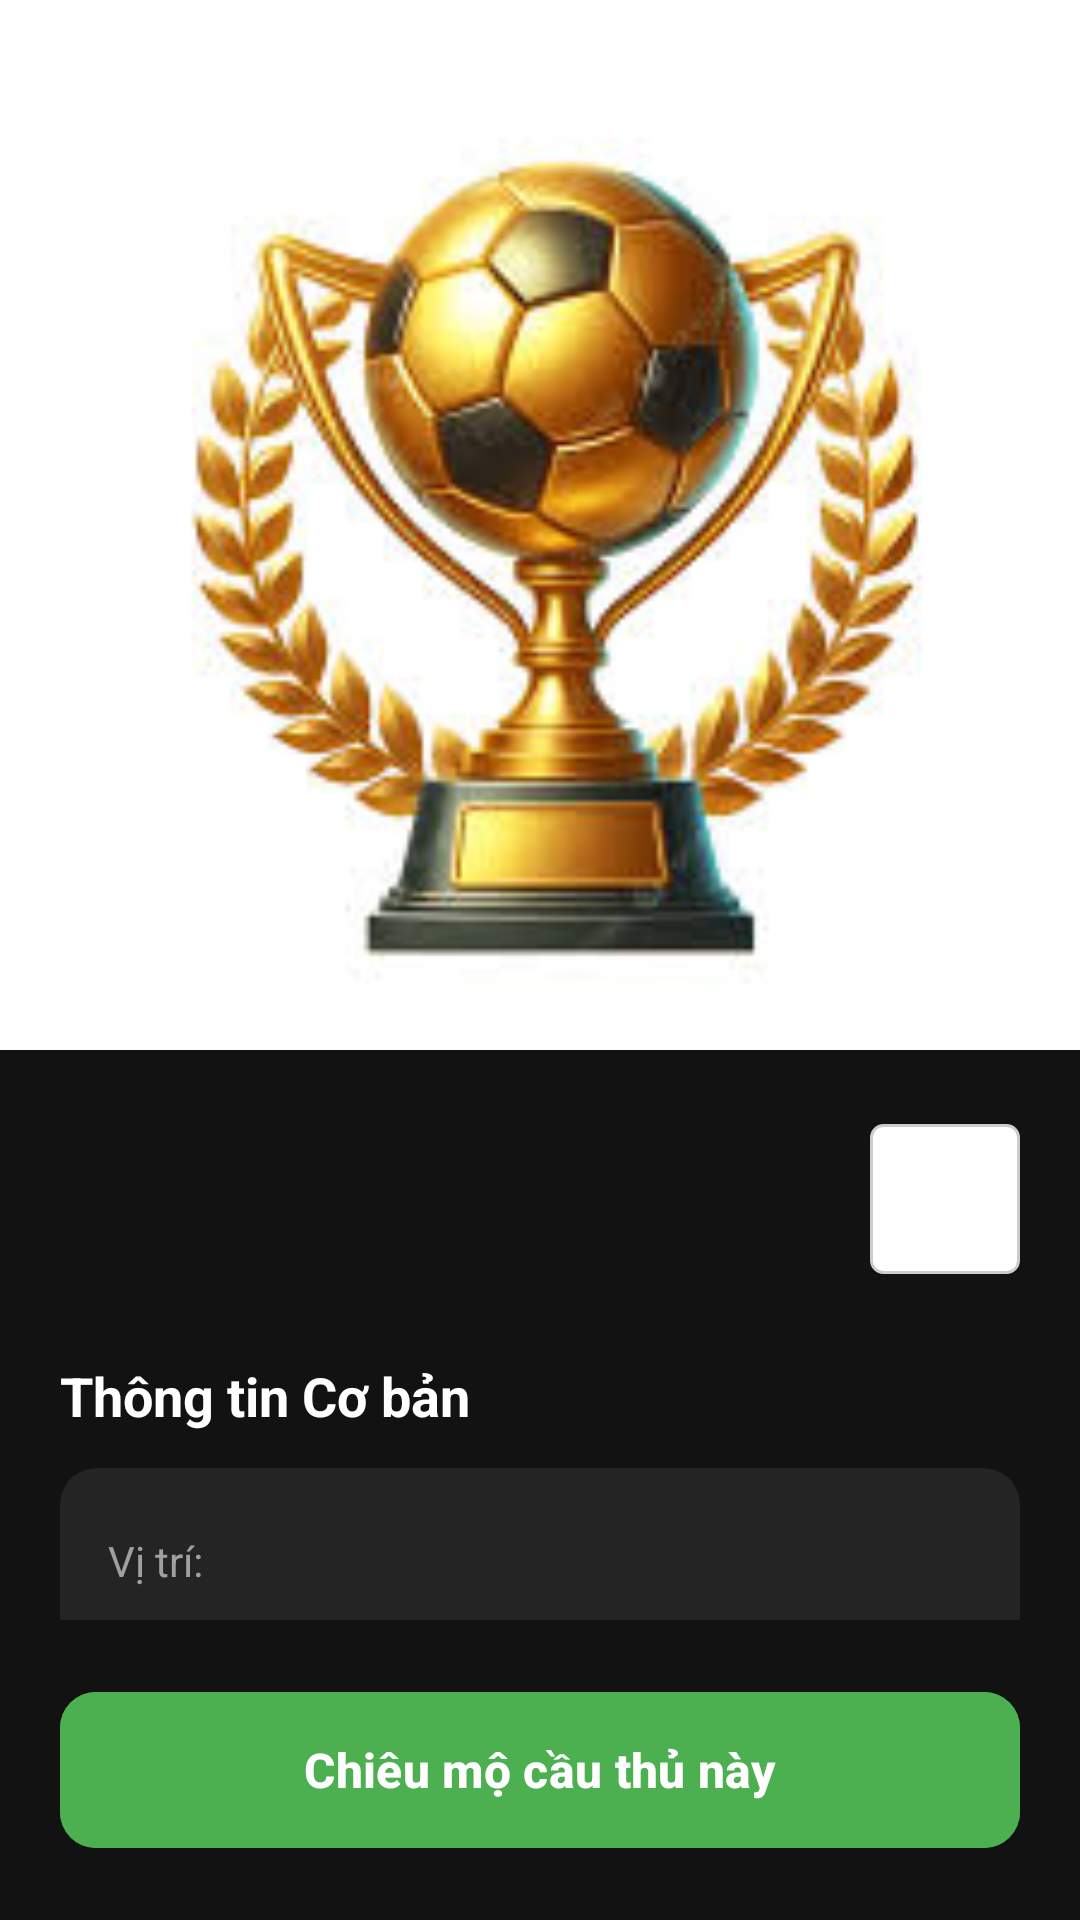

Here is an Android app screen rendered from its layout file. Give the layout XML and the strings, colors and styles it references.
<!-- AndroidManifest.xml: application theme Theme.DUAN1 -->
<!-- res/layout/activity_player_detail.xml -->
<?xml version="1.0" encoding="utf-8"?>
<RelativeLayout
    xmlns:android="http://schemas.android.com/apk/res/android"
    xmlns:app="http://schemas.android.com/apk/res-auto"
    xmlns:tools="http://schemas.android.com/tools"
    android:layout_width="match_parent"
    android:layout_height="match_parent"
    android:background="@color/dark_background"
    tools:context=".activities.PlayerDetailActivity">

    <com.google.android.material.button.MaterialButton
        android:id="@+id/btn_recruit_player"
        android:layout_width="match_parent"
        android:layout_height="60dp"
        android:layout_alignParentBottom="true"
        android:layout_margin="20dp"
        android:backgroundTint="@color/pitch_green"
        android:text="Chiêu mộ cầu thủ này"
        android:textAllCaps="false"
        android:textColor="@android:color/white"
        android:textSize="16sp"
        android:textStyle="bold"
        app:cornerRadius="12dp"
        app:icon="@drawable/ic_add"
        app:iconGravity="textStart" />

    <androidx.coordinatorlayout.widget.CoordinatorLayout
        android:layout_width="match_parent"
        android:layout_height="match_parent"
        android:layout_above="@id/btn_recruit_player">

        <com.google.android.material.appbar.AppBarLayout
        android:id="@+id/app_bar_layout"
        android:layout_width="match_parent"
            android:layout_height="350dp"
        android:theme="@style/ThemeOverlay.AppCompat.Dark.ActionBar"
            android:fitsSystemWindows="true">

        <com.google.android.material.appbar.CollapsingToolbarLayout
            android:id="@+id/collapsing_toolbar"
            android:layout_width="match_parent"
            android:layout_height="match_parent"
            app:contentScrim="@color/dark_button"
            app:layout_scrollFlags="scroll|exitUntilCollapsed"
            app:titleEnabled="false">

            <ImageView
                android:id="@+id/iv_player_image"
                android:layout_width="match_parent"
                android:layout_height="match_parent"
                android:scaleType="centerCrop"
                app:layout_collapseMode="parallax"
                app:layout_collapseParallaxMultiplier="0.7"
                android:src="@drawable/ic_football_with_trophy"
                android:contentDescription="Ảnh cầu thủ" />

            <androidx.appcompat.widget.Toolbar
                android:id="@+id/toolbar"
                android:layout_width="match_parent"
                android:layout_height="?attr/actionBarSize"
                app:layout_collapseMode="pin"
                app:navigationIcon="@drawable/abc_ic_ab_back_material"
                app:popupTheme="@style/ThemeOverlay.AppCompat.Light" />

        </com.google.android.material.appbar.CollapsingToolbarLayout>
    </com.google.android.material.appbar.AppBarLayout>

        <androidx.core.widget.NestedScrollView
            android:layout_width="match_parent"
            android:layout_height="match_parent"
            app:layout_behavior="@string/appbar_scrolling_view_behavior">

            <LinearLayout
                android:id="@+id/player_detail_content"
                android:layout_width="match_parent"
                android:layout_height="wrap_content"
                android:orientation="vertical"
                android:padding="20dp">

                <androidx.constraintlayout.widget.ConstraintLayout
                    android:layout_width="match_parent"
                    android:layout_height="wrap_content"
                    android:layout_marginBottom="24dp">

                    <TextView
                        android:id="@+id/tv_player_name"
                        android:layout_width="0dp"
                        android:layout_height="wrap_content"
                        android:layout_marginEnd="16dp"
                        android:textColor="@android:color/white"
                        android:textSize="28sp"
                        android:textStyle="bold"
                        app:layout_constraintEnd_toStartOf="@id/iv_team_logo"
                        app:layout_constraintStart_toStartOf="parent"
                        app:layout_constraintTop_toTopOf="parent"
                        tools:text="Lionel Messi" />

                    <TextView
                        android:id="@+id/tv_player_team"
                        android:layout_width="0dp"
                        android:layout_height="wrap_content"
                        android:layout_marginEnd="16dp"
                        android:textColor="@color/pitch_green"
                        android:textSize="16sp"
                        android:textStyle="bold"
                        app:layout_constraintEnd_toStartOf="@id/iv_team_logo"
                        app:layout_constraintStart_toStartOf="parent"
                        app:layout_constraintTop_toBottomOf="@id/tv_player_name"
                        tools:text="Inter Miami CF" />

                    <ImageView
                        android:id="@+id/iv_team_logo"
                        android:layout_width="50dp"
                        android:layout_height="50dp"
                        android:background="@drawable/rounded_background_for_logo"
                        android:contentDescription="Logo đội bóng"
                        android:padding="4dp"
                        android:scaleType="fitCenter"
                        app:layout_constraintBottom_toBottomOf="parent"
                        app:layout_constraintEnd_toEndOf="parent"
                        app:layout_constraintTop_toTopOf="parent"
                        tools:src="@drawable/ic_team_logo_example" />
                </androidx.constraintlayout.widget.ConstraintLayout>

                <TextView
                    android:layout_width="wrap_content"
                    android:layout_height="wrap_content"
                    android:layout_marginBottom="12dp"
                    android:text="Thông tin Cơ bản"
                    android:textColor="@android:color/white"
                    android:textSize="18sp"
                    android:textStyle="bold" />

                <androidx.cardview.widget.CardView
                    android:layout_width="match_parent"
                    android:layout_height="wrap_content"
                    android:layout_marginBottom="24dp"
                    app:cardBackgroundColor="#242424"
                    app:cardCornerRadius="12dp"
                    app:cardElevation="0dp">

                    <GridLayout
                        android:layout_width="match_parent"
                        android:layout_height="wrap_content"
                        android:columnCount="2"
                        android:padding="16dp">

                        <TextView
                            style="@style/DetailLabel"
                            android:text="Vị trí:" />

                        <TextView
                            android:id="@+id/tv_detail_position"
                            style="@style/DetailValue"
                            tools:text="Forward (RW)" />

                        <TextView
                            style="@style/DetailLabel"
                            android:text="Quốc tịch:" />

                        <LinearLayout
                            android:layout_width="wrap_content"
                            android:layout_height="wrap_content"
                            android:layout_columnWeight="0.7"
                            android:layout_gravity="end|center_vertical"
                            android:gravity="center_vertical"
                            android:orientation="horizontal">

                            <TextView
                                android:id="@+id/tv_detail_nationality"
                                android:layout_width="wrap_content"
                                android:layout_height="wrap_content"
                                android:layout_marginEnd="8dp"
                                android:textColor="@android:color/white"
                                android:textSize="16sp"
                                android:textStyle="bold"
                                tools:text="Argentina" />

                            <ImageView
                                android:id="@+id/iv_nationality_flag"
                                android:layout_width="24dp"
                                android:layout_height="18dp"
                                tools:src="@drawable/ic_flag_example" />
                        </LinearLayout>

                        <TextView
                            style="@style/DetailLabel"
                            android:text="Số áo:" />

                        <TextView
                            android:id="@+id/tv_detail_jersey"
                            style="@style/DetailValue"
                            tools:text="10" />

                        <TextView
                            style="@style/DetailLabel"
                            android:text="Chiều cao:" />

                        <TextView
                            android:id="@+id/tv_detail_height"
                            style="@style/DetailValue"
                            tools:text="1.70 m" />

                        <TextView
                            style="@style/DetailLabel"
                            android:text="Cân nặng:" />

                        <TextView
                            android:id="@+id/tv_detail_weight"
                            style="@style/DetailValue"
                            tools:text="72 kg" />
                    </GridLayout>
                </androidx.cardview.widget.CardView>

                <TextView
                    android:layout_width="wrap_content"
                    android:layout_height="wrap_content"
                    android:layout_marginBottom="8dp"
                    android:text="Tiểu sử"
                    android:textColor="@android:color/white"
                    android:textSize="20sp"
                    android:textStyle="bold" />

                <TextView
                    android:id="@+id/tv_player_description"
                    android:layout_width="match_parent"
                    android:layout_height="wrap_content"
                    android:lineSpacingExtra="6dp"
                    android:textColor="@color/gray_text"
                    android:textSize="15sp"
                    tools:text="Lionel Andrés Messi is an Argentine professional footballer..." />

            </LinearLayout>
        </androidx.core.widget.NestedScrollView>

    </androidx.coordinatorlayout.widget.CoordinatorLayout>

    <ProgressBar
        android:id="@+id/pb_loading"
        android:layout_width="wrap_content"
        android:layout_height="wrap_content"
        android:layout_centerInParent="true"
        android:visibility="gone"
        android:indeterminateTint="@color/pitch_green" />

</RelativeLayout>
<!-- resources referenced by this layout -->
<resources>
  <color name="dark_background">#121212</color>
  <color name="dark_button">#000033</color>
  <color name="gray_text">#A0A0A0</color>
  <color name="pitch_green">#4CAF50</color>
  <!-- drawable ic_flag_example (drawable) -->
  <?xml version="1.0" encoding="utf-8"?>
  <layer-list xmlns:android="http://schemas.android.com/apk/res/android">
      <item android:top="16dp">
          <shape android:shape="rectangle">
              <solid android:color="#21468B" />
          </shape>
      </item>
  
      <item android:top="8dp" android:bottom="8dp">
          <shape android:shape="rectangle">
              <solid android:color="#FFFFFF" />
          </shape>
      </item>
  
      <item android:bottom="16dp">
          <shape android:shape="rectangle">
              <solid android:color="#AE1C28" />
          </shape>
      </item>
  </layer-list>
  <!-- drawable ic_football_with_trophy: png bitmap (drawable, 10103 bytes) -->
  <!-- drawable ic_team_logo_example (drawable) -->
  <?xml version="1.0" encoding="utf-8"?>
  <layer-list xmlns:android="http://schemas.android.com/apk/res/android">
  
      <item>
          <shape android:shape="oval">
              <solid android:color="@android:color/white"/>
              <size android:width="32dp" android:height="32dp"/>
          </shape>
      </item>
  
      <item android:top="8dp" android:bottom="8dp" android:left="8dp" android:right="8dp">
          <shape android:shape="oval">
              <solid android:color="@color/pitch_green"/>
              <size android:width="16dp" android:height="16dp"/>
          </shape>
      </item>
  </layer-list>
  <!-- drawable rounded_background_for_logo (drawable) -->
  <?xml version="1.0" encoding="utf-8"?>
  <shape xmlns:android="http://schemas.android.com/apk/res/android"
      android:shape="rectangle">
  
      <solid android:color="@android:color/white" />
  
      <corners android:radius="4dp" />
  
      <stroke
          android:width="1dp"
          android:color="#CCCCCC" />
  
  </shape>
  <style name="DetailLabel">
          <item name="android:layout_width">wrap_content</item>
          <item name="android:layout_height">wrap_content</item>
          <item name="android:textSize">14sp</item>
          <item name="android:textColor">@color/gray_text</item>
          <item name="android:layout_columnWeight">0.3</item>
          <item name="android:layout_gravity">start|center_vertical</item>
          <item name="android:paddingTop">4dp</item>
          <item name="android:paddingBottom">4dp</item>
      </style>
  <style name="DetailValue">
          <item name="android:layout_width">wrap_content</item>
          <item name="android:layout_height">wrap_content</item>
          <item name="android:textSize">16sp</item>
          <item name="android:textStyle">bold</item>
          <item name="android:textColor">@android:color/white</item>
          <item name="android:layout_columnWeight">0.7</item>
          <item name="android:layout_gravity">end|center_vertical</item>
          <item name="android:paddingTop">4dp</item>
          <item name="android:paddingBottom">4dp</item>
      </style>
  <style name="Theme.DUAN1" parent="Base.Theme.DUAN1" />
  <style name="Base.Theme.DUAN1" parent="Theme.Material3.DayNight.NoActionBar">
          <item name="android:statusBarColor">@color/black</item>
  
          <item name="android:windowLightStatusBar">false</item>
  
          <item name="colorPrimary">@color/pitch_green</item>
          <item name="colorOnPrimary">@color/white</item>
      </style>
  <color name="black">#FF000000</color>
  <color name="white">#FFFFFFFF</color>
</resources>
